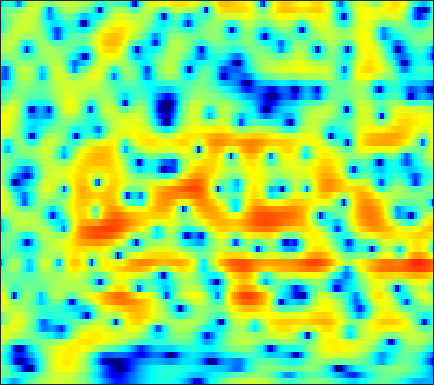

The data file committed next to this chart (first rows):
-2.9144, -3.8435, -5.2104, -6.6572, -7.686, -8.6664, -8.8714, -8.456, -7.3879, -6.1061, -4.8408, -3.964, -2.8916, -1.9545, -1.3275, -0.58373, 0.063029, 0.49554, 1.0083, 1.4595, 1.8374, 2.0833, 2.3624, 2.5915
-0.2458, -0.7105, -1.341, -1.97, -2.42, -2.994, -3.507, -3.845, -4.213, -4.467, -4.578, -4.553, -4.37, -4.008, -3.632, -3.018, -2.309, -1.746, -0.9856, -0.238, 0.4694, 0.9651, 1.564, 2.087
0.531, -0.2049, -1.271, -2.428, -3.357, -4.679, -6.113, -7.296, -9.043, -11.14, -13.89, -16.82, -24.01, -28.83, -19.36, -13.3, -9.423, -7.178, -4.734, -2.723, -1.033, 0.05975, 1.312, 2.362
-1.129, -2.285, -4.038, -6.073, -7.824, -10.53, -13.77, -16.53, -19.98, -20.5, -18.55, -16.9, -14.94, -13.11, -11.7, -9.771, -7.791, -6.318, -4.42, -2.653, -1.042, 0.05607, 1.367, 2.498
-1.947, -3.161, -4.949, -6.926, -8.494, -10.6, -12.54, -13.69, -14.6, -14.63, -13.88, -12.95, -11.49, -9.904, -8.686, -7.071, -5.503, -4.364, -2.913, -1.561, -0.3153, 0.5524, 1.611, 2.557
-0.3216, -1.43, -3.148, -5.168, -6.935, -9.804, -13.64, -17.84, -30.67, -23.84, -16.2, -13.04, -10.03, -7.752, -6.349, -4.734, -3.362, -2.445, -1.339, -0.3513, 0.5211, 1.115, 1.831, 2.481
2.976, 2.333, 1.383, 0.3407, -0.4749, -1.573, -2.567, -3.179, -3.723, -3.901, -3.726, -3.434, -2.938, -2.382, -1.966, -1.437, -0.9797, -0.6792, -0.3405, -0.05108, 0.163, 0.3057, 0.4575, 0.5914
4.335, 4.064, 3.676, 3.275, 2.972, 2.567, 2.166, 1.873, 1.49, 1.133, 0.7974, 0.5467, 0.1849, -0.2078, -0.5415, -1.016, -1.523, -1.918, -2.453, -2.969, -3.438, -3.784, -4.286, -4.914
3.157, 3.222, 3.378, 3.545, 3.655, 3.732, 3.708, 3.606, 3.367, 2.993, 2.465, 1.96, 1.124, 0.07731, -0.8852, -2.439, -4.336, -5.971, -8.324, -10.26, -10.88, -10.45, -9.658, -9.217
-3.812, -1.652, 0.5549, 2.105, 2.936, 3.69, 4.116, 4.258, 4.242, 3.992, 3.5, 2.988, 2.099, 0.9529, -0.1198, -1.875, -4.031, -5.978, -8.945, -11.44, -11.42, -10.12, -8.331, -7
-1.471, -0.5405, 0.6789, 1.705, 2.28, 2.82, 3.125, 3.22, 3.184, 2.97, 2.593, 2.209, 1.559, 0.7861, 0.1482, -0.7624, -1.703, -2.363, -3.149, -3.722, -4.012, -4.069, -4.012, -3.837
3.262, 3.046, 2.812, 2.627, 2.493, 2.314, 2.138, 2, 1.789, 1.56, 1.288, 1.014, 0.531, -0.0761, -0.5763, -1.325, -2.054, -2.531, -3.029, -3.31, -3.398, -3.357, -3.199, -3.013
5.781, 5.039, 3.927, 2.684, 1.745, 0.6584, -0.01029, -0.1645, 0.01564, 0.3596, 0.614, 0.6566, 0.4327, -0.1634, -0.8973, -2.211, -4.024, -5.565, -7.279, -7.423, -5.94, -4.57, -2.987, -1.82
5.932, 4.802, 2.86, 0.1802, -2.639, -8.885, -32.57, -11.94, -5.214, -2.044, -0.3976, 0.2647, 0.6464, 0.4267, -0.1174, -1.328, -3.264, -5.148, -7.648, -7.686, -5.135, -3.107, -0.9742, 0.493
2.511, 1.842, 0.7966, -0.4287, -1.419, -2.54, -3.131, -3.126, -2.664, -2.011, -1.375, -0.9982, -0.7329, -0.6413, -0.7021, -0.8955, -1.132, -1.316, -1.411, -1.236, -0.8286, -0.4129, 0.1966, 0.7697
0.1082, 0.01763, -0.1973, -0.4847, -0.6915, -0.9628, -1.19, -1.298, -1.38, -1.42, -1.395, -1.348, -1.293, -1.237, -1.163, -1.064, -0.8865, -0.7365, -0.5104, -0.2524, 0.03249, 0.2507, 0.5379, 0.8188
-0.985, -0.7463, -0.5298, -0.3656, -0.2874, -0.301, -0.4375, -0.6138, -0.9127, -1.287, -1.722, -2.037, -2.291, -2.319, -2.163, -1.743, -1.2, -0.7388, -0.1653, 0.3039, 0.6626, 0.8459, 0.9924, 1.047
-2.256, -1.568, -0.5283, 0.3622, 0.8336, 1.171, 1.181, 0.9197, 0.2471, -0.8633, -2.541, -4.195, -6.613, -7.855, -6.854, -4.197, -1.837, -0.4508, 0.9524, 1.877, 2.357, 2.435, 2.201, 1.55
-10.32, -5.658, -2.171, -0.126, 0.8122, 1.514, 1.721, 1.565, 0.8916, -0.2263, -1.827, -3.466, -5.992, -7.221, -6.107, -3.444, -1.007, 0.4863, 1.947, 2.886, 3.341, 3.362, 2.901, 1.796
-3.357, -2.91, -2.14, -1.478, -1.123, -0.8379, -0.8805, -1.053, -1.464, -2.044, -2.607, -3.02, -3.354, -3.307, -3.002, -2.255, -1.361, -0.6408, 0.2423, 0.9582, 1.462, 1.682, 1.762, 1.645
-1.193, -1.258, -1.325, -1.416, -1.524, -1.805, -2.287, -2.768, -3.534, -4.45, -5.41, -5.896, -6.148, -5.822, -5.221, -4.118, -2.883, -1.997, -0.9188, -0.01562, 0.702, 1.127, 1.582, 1.919
-0.5238, -0.5974, -0.6931, -0.8418, -1.041, -1.508, -2.182, -2.942, -4.37, -6.466, -9.658, -13.29, -19.98, -14.41, -10.03, -6.296, -3.725, -2.296, -0.8436, 0.2486, 1.057, 1.515, 1.962, 2.275
-1.555, -1.34, -0.9307, -0.5383, -0.3588, -0.2748, -0.464, -0.8423, -1.639, -2.731, -4.125, -5.121, -5.689, -5.071, -4.022, -2.368, -0.8995, -0.0258, 0.9136, 1.582, 2.001, 2.169, 2.218, 2.107
-8.497, -6.275, -3.594, -1.631, -0.5525, 0.4557, 1.008, 1.25, 1.344, 1.274, 1.137, 1.041, 1.011, 1.138, 1.319, 1.577, 1.851, 2.008, 2.103, 2.03, 1.782, 1.483, 0.9452, 0.2187
-7.594, -5.648, -3.107, -1.177, -0.09327, 0.9462, 1.629, 1.991, 2.283, 2.405, 2.494, 2.515, 2.476, 2.433, 2.39, 2.26, 2.014, 1.76, 1.235, 0.4944, -0.4669, -1.304, -2.515, -3.7
0.2708, 0.5257, 0.9545, 1.389, 1.669, 1.911, 2.066, 2.063, 2.014, 1.93, 1.831, 1.778, 1.742, 1.704, 1.64, 1.51, 1.203, 0.8077, 0.01305, -1.183, -2.929, -4.755, -8.172, -13.08
3.494, 3.359, 3.113, 2.781, 2.457, 1.933, 1.268, 0.7007, -0.1067, -0.832, -1.405, -1.586, -1.423, -0.9888, -0.6035, -0.1626, 0.104, 0.09873, -0.1826, -0.8701, -2.003, -3.159, -5.009, -6.718
4.585, 4.155, 3.442, 2.547, 1.752, 0.5047, -1.047, -2.38, -4.639, -7.652, -11.2, -12.52, -9.993, -6.545, -4.464, -2.47, -1.101, -0.3769, 0.1963, 0.4172, 0.3531, 0.1788, -0.14, -0.4257
4.771, 4.027, 2.841, 1.452, 0.2962, -1.344, -3.079, -4.451, -6.469, -8.688, -10.77, -11.27, -9.44, -6.681, -4.731, -2.555, -0.8831, 0.1193, 1.109, 1.783, 2.17, 2.288, 2.23, 1.942
4.3, 3.138, 1.249, -0.9931, -2.885, -5.393, -7.37, -8.241, -8.415, -8.11, -7.39, -6.717, -5.632, -4.208, -3.087, -1.563, -0.08939, 0.892, 1.993, 2.842, 3.42, 3.652, 3.705, 3.416
2.544, 1.148, -1.211, -4.358, -7.473, -13.62, -26.98, -21.7, -14.75, -11.92, -10.46, -9.561, -8.408, -6.912, -5.583, -3.699, -1.867, -0.6389, 0.796, 1.944, 2.8, 3.255, 3.608, 3.686
1.408, 0.3264, -1.396, -3.426, -5.087, -7.296, -9.155, -10.15, -11.11, -12.17, -13.99, -16.17, -18.99, -15.76, -11.9, -7.731, -4.666, -2.852, -0.9163, 0.5593, 1.662, 2.287, 2.875, 3.236
1.422, 0.7418, -0.3018, -1.454, -2.352, -3.564, -4.77, -5.677, -6.936, -8.343, -9.948, -11.18, -12.09, -10.84, -8.861, -6.143, -3.797, -2.329, -0.7038, 0.5579, 1.506, 2.029, 2.522, 2.811
1.474, 0.9759, 0.2755, -0.43, -0.9332, -1.576, -2.131, -2.542, -3.023, -3.476, -3.785, -3.893, -3.778, -3.293, -2.741, -1.812, -0.8111, -0.07929, 0.7951, 1.503, 2.014, 2.251, 2.378, 2.281
0.7308, 0.001176, -0.8572, -1.401, -1.565, -1.509, -1.316, -1.138, -0.9472, -0.797, -0.6815, -0.5868, -0.3878, -0.1055, 0.175, 0.6369, 1.165, 1.574, 2.057, 2.437, 2.65, 2.673, 2.455, 1.907
-1.021, -3.324, -6.996, -8.501, -6.76, -3.965, -2.011, -1.023, -0.2107, 0.2142, 0.3493, 0.3472, 0.2884, 0.2663, 0.3726, 0.6788, 1.185, 1.632, 2.244, 2.764, 3.101, 3.19, 3.035, 2.519
0.7354, -1.321, -4.286, -5.468, -4.398, -2.322, -0.7936, -0.08984, 0.3156, 0.1667, -0.4537, -1.213, -2.562, -3.964, -4.624, -4.284, -2.797, -1.471, 0.1667, 1.452, 2.368, 2.81, 3.112, 3.086
3.893, 3.204, 2.375, 1.778, 1.502, 1.291, 1.078, 0.8212, 0.2408, -0.7278, -2.193, -3.766, -6.738, -11.69, -17.96, -15.59, -8.945, -5.965, -3.271, -1.43, -0.1381, 0.5661, 1.217, 1.59
4.814, 4.436, 3.916, 3.378, 2.964, 2.36, 1.679, 1.082, 0.1319, -0.9981, -2.334, -3.437, -4.973, -6.272, -6.934, -7.057, -6.434, -5.691, -4.62, -3.605, -2.714, -2.126, -1.457, -0.9065
4.95, 4.739, 4.407, 3.989, 3.61, 2.991, 2.224, 1.547, 0.4833, -0.7244, -2.069, -3.092, -4.424, -5.512, -6.129, -6.553, -6.597, -6.43, -6.122, -5.743, -5.344, -4.993, -4.403, -3.635
4.443, 4.518, 4.527, 4.399, 4.182, 3.717, 3.022, 2.325, 1.153, -0.3407, -2.189, -3.819, -6.249, -8.708, -9.982, -10.28, -9.52, -8.889, -8.425, -8.551, -9.244, -9.959, -10.21, -8.564
2.169, 2.865, 3.55, 3.944, 4.043, 3.912, 3.471, 2.918, 1.861, 0.3571, -1.687, -3.714, -7.433, -13.24, -19.31, -15.8, -11.09, -9.298, -8.249, -8.518, -10.18, -12.61, -16.27, -11.93
-1.944, -0.5461, 0.8028, 1.693, 2.119, 2.394, 2.351, 2.132, 1.567, 0.7111, -0.4208, -1.429, -2.863, -4.205, -4.898, -5.277, -5.153, -4.919, -4.655, -4.537, -4.511, -4.414, -3.974, -3.007
-4.132, -3.075, -1.882, -0.9294, -0.3716, 0.1763, 0.5022, 0.6052, 0.5673, 0.3504, -0.02554, -0.3798, -0.8891, -1.379, -1.687, -1.99, -2.155, -2.195, -2.17, -2.028, -1.772, -1.5, -1.013, -0.3855
-5.486, -4.783, -3.844, -2.932, -2.291, -1.512, -0.8511, -0.4629, -0.07923, 0.13, 0.1791, 0.1292, -0.0487, -0.293, -0.5155, -0.8113, -1.065, -1.206, -1.282, -1.208, -0.9638, -0.6801, -0.1835, 0.3935
-7.466, -6.966, -6.136, -5.055, -4.109, -2.812, -1.603, -0.8168, 0.01509, 0.5875, 0.9128, 0.9959, 0.9081, 0.6042, 0.2528, -0.3475, -1.04, -1.549, -2.052, -2.191, -1.855, -1.329, -0.4322, 0.5062
-10.51, -11.7, -12.44, -9.988, -7.304, -4.196, -1.823, -0.4679, 0.8579, 1.743, 2.231, 2.357, 2.234, 1.744, 1.131, -0.08727, -1.885, -3.702, -6.814, -9.059, -7.024, -4.449, -1.618, 0.4285
-9.187, -11.01, -12.65, -9.855, -6.834, -3.577, -1.251, 0.04292, 1.28, 2.071, 2.488, 2.591, 2.454, 2.015, 1.459, 0.3455, -1.298, -2.963, -5.665, -7.473, -5.782, -3.514, -0.926, 0.9319
-3.664, -3.662, -3.437, -2.839, -2.197, -1.272, -0.4545, 0.03902, 0.4954, 0.7198, 0.7643, 0.7229, 0.6006, 0.4432, 0.2869, 0.03006, -0.2752, -0.5184, -0.7542, -0.7172, -0.341, 0.1252, 0.821, 1.448
-0.4734, -0.3029, -0.07278, 0.1273, 0.2432, 0.2994, 0.1983, -0.01997, -0.5176, -1.253, -2.102, -2.658, -3.025, -2.785, -2.301, -1.516, -0.7525, -0.2602, 0.2674, 0.7018, 1.06, 1.284, 1.519, 1.66
1.443, 1.662, 1.872, 1.948, 1.887, 1.613, 1.052, 0.3692, -1.008, -3.123, -6.43, -10.29, -15.86, -10.41, -6.621, -3.424, -1.419, -0.3832, 0.5628, 1.125, 1.412, 1.481, 1.443, 1.287
1.629, 1.988, 2.365, 2.602, 2.656, 2.525, 2.101, 1.564, 0.4978, -0.9976, -2.88, -4.297, -5.304, -4.508, -3.252, -1.575, -0.2946, 0.3583, 0.8754, 1.019, 0.8378, 0.519, -0.1182, -0.9135
-0.6232, 0.147, 1.068, 1.796, 2.198, 2.519, 2.603, 2.522, 2.253, 1.842, 1.374, 1.066, 0.8161, 0.7849, 0.8651, 1.02, 1.11, 1.07, 0.8054, 0.2679, -0.6031, -1.506, -3.139, -5.392
-4.695, -2.904, -1.045, 0.3304, 1.106, 1.867, 2.381, 2.626, 2.809, 2.858, 2.817, 2.743, 2.608, 2.434, 2.27, 1.96, 1.52, 1.094, 0.354, -0.6075, -1.822, -2.924, -4.687, -6.904
-5.35, -3.619, -1.799, -0.416, 0.4005, 1.26, 1.903, 2.267, 2.62, 2.863, 3.009, 3.055, 3.007, 2.827, 2.595, 2.134, 1.468, 0.8197, -0.2255, -1.49, -2.865, -3.899, -5.141, -6.054
-2.739, -2.05, -1.125, -0.3109, 0.2183, 0.8034, 1.269, 1.578, 1.957, 2.318, 2.644, 2.85, 3.024, 3.032, 2.885, 2.469, 1.742, 0.9396, -0.5227, -2.47, -4.972, -7.14, -9.504, -9.389
-2.443, -2.006, -1.396, -0.8936, -0.6725, -0.5895, -0.6627, -0.6971, -0.5061, 0.05472, 0.8989, 1.576, 2.386, 2.952, 3.162, 3.107, 2.656, 2.032, 0.7232, -1.215, -4.072, -7.012, -11.41, -10.2
-7.364, -5.536, -3.916, -3.169, -3.184, -4.01, -5.903, -8.141, -10.85, -8.429, -4.412, -2.12, 0.06965, 1.509, 2.219, 2.738, 2.84, 2.693, 2.238, 1.501, 0.6435, 0.05915, -0.4357, -0.4113
